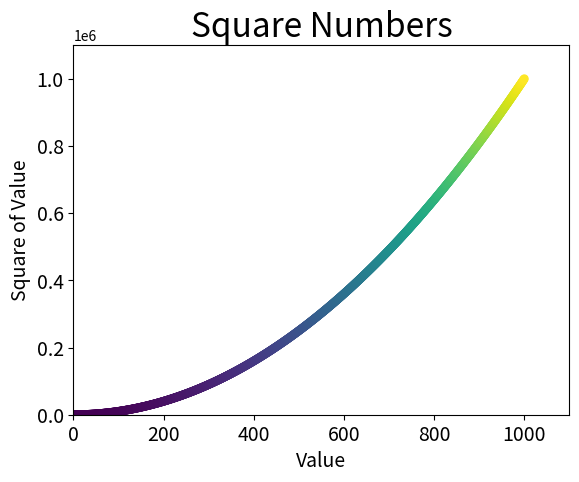

Recreate this plot in Python.
import matplotlib.pyplot as plt

x_values = list(range(1,1001))
y_values = [x**2 for x in x_values]

#设置图表颜色有三种方法，一种是c='red',第二种是c=(0,0,0.8),第三种是颜色映射
plt.scatter(x_values, y_values, c=y_values, edgecolor='none', s=40)
plt.show()

#设置图表标题并给坐标轴加上标签
plt.title("Square Numbers", fontsize=24)
plt.xlabel("Value", fontsize=14)
plt.ylabel("Square of Value", fontsize=14)

#设置每个坐标轴的取值范围
plt.axis([0, 1100, 0, 1100000])

#设置刻度标记的大小
plt.tick_params(axis='both',which='major',labelsize=14)

#显示图像
#plt.show()

plt.savefig('squares_plot.png', bbox_inches='tight')

